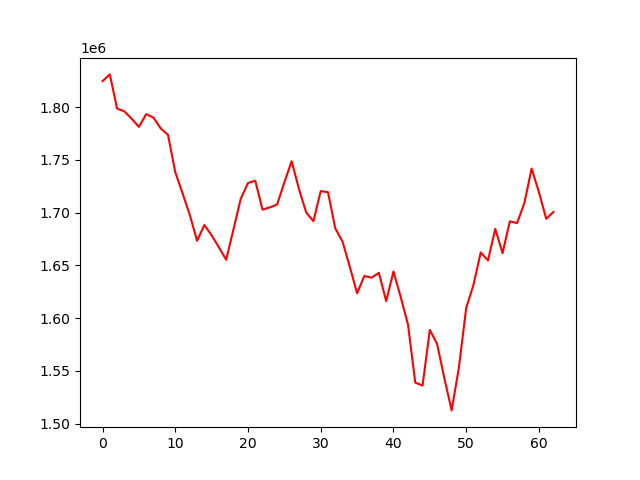

The data file committed next to this chart (first rows):
account_value, date, daily_return
1824822, 2022-01-03, 
1831177, 2022-01-04, 0.003483
1798739, 2022-01-05, -0.01771
1796091, 2022-01-06, -0.001472
1789155, 2022-01-07, -0.003862
1781412, 2022-01-10, -0.004328
1793466, 2022-01-11, 0.006766
1790193, 2022-01-12, -0.001825
1779947, 2022-01-13, -0.005723
1773856, 2022-01-14, -0.003422
1738494, 2022-01-18, -0.01994
1718410, 2022-01-19, -0.01155
1697880, 2022-01-20, -0.01195
1673369, 2022-01-21, -0.01444
1688365, 2022-01-24, 0.008961
1678577, 2022-01-25, -0.005797
1667139, 2022-01-26, -0.006814
1655372, 2022-01-27, -0.007058
1684063, 2022-01-28, 0.01733
1713165, 2022-01-31, 0.01728
1728144, 2022-02-01, 0.008743
1730352, 2022-02-02, 0.001278
1702919, 2022-02-03, -0.01585
1705080, 2022-02-04, 0.001269
1707738, 2022-02-07, 0.001559
1728731, 2022-02-08, 0.01229
1748833, 2022-02-09, 0.01163
1722687, 2022-02-10, -0.01495
1700209, 2022-02-11, -0.01305
1691978, 2022-02-14, -0.004841
1720545, 2022-02-15, 0.01688
1719416, 2022-02-16, -0.000656
1685199, 2022-02-17, -0.0199
1672498, 2022-02-18, -0.007537
1648655, 2022-02-22, -0.01426
1623650, 2022-02-23, -0.01517
1640020, 2022-02-24, 0.01008
1638381, 2022-02-25, -0.0009991
1642990, 2022-02-28, 0.002813
1616191, 2022-03-01, -0.01631
1644307, 2022-03-02, 0.0174
1619930, 2022-03-03, -0.01482
1593844, 2022-03-04, -0.0161
1538850, 2022-03-07, -0.0345
1536052, 2022-03-08, -0.001819
1588880, 2022-03-09, 0.03439
1575602, 2022-03-10, -0.008357
1543014, 2022-03-11, -0.02068
1512523, 2022-03-14, -0.01976
1553239, 2022-03-15, 0.02692
1609543, 2022-03-16, 0.03625
1631549, 2022-03-17, 0.01367
1662288, 2022-03-18, 0.01884
1654702, 2022-03-21, -0.004563
1684685, 2022-03-22, 0.01812
1661674, 2022-03-23, -0.01366
1691816, 2022-03-24, 0.01814
1690137, 2022-03-25, -0.0009927
1709159, 2022-03-28, 0.01126
1741922, 2022-03-29, 0.01917
... 3 more rows
